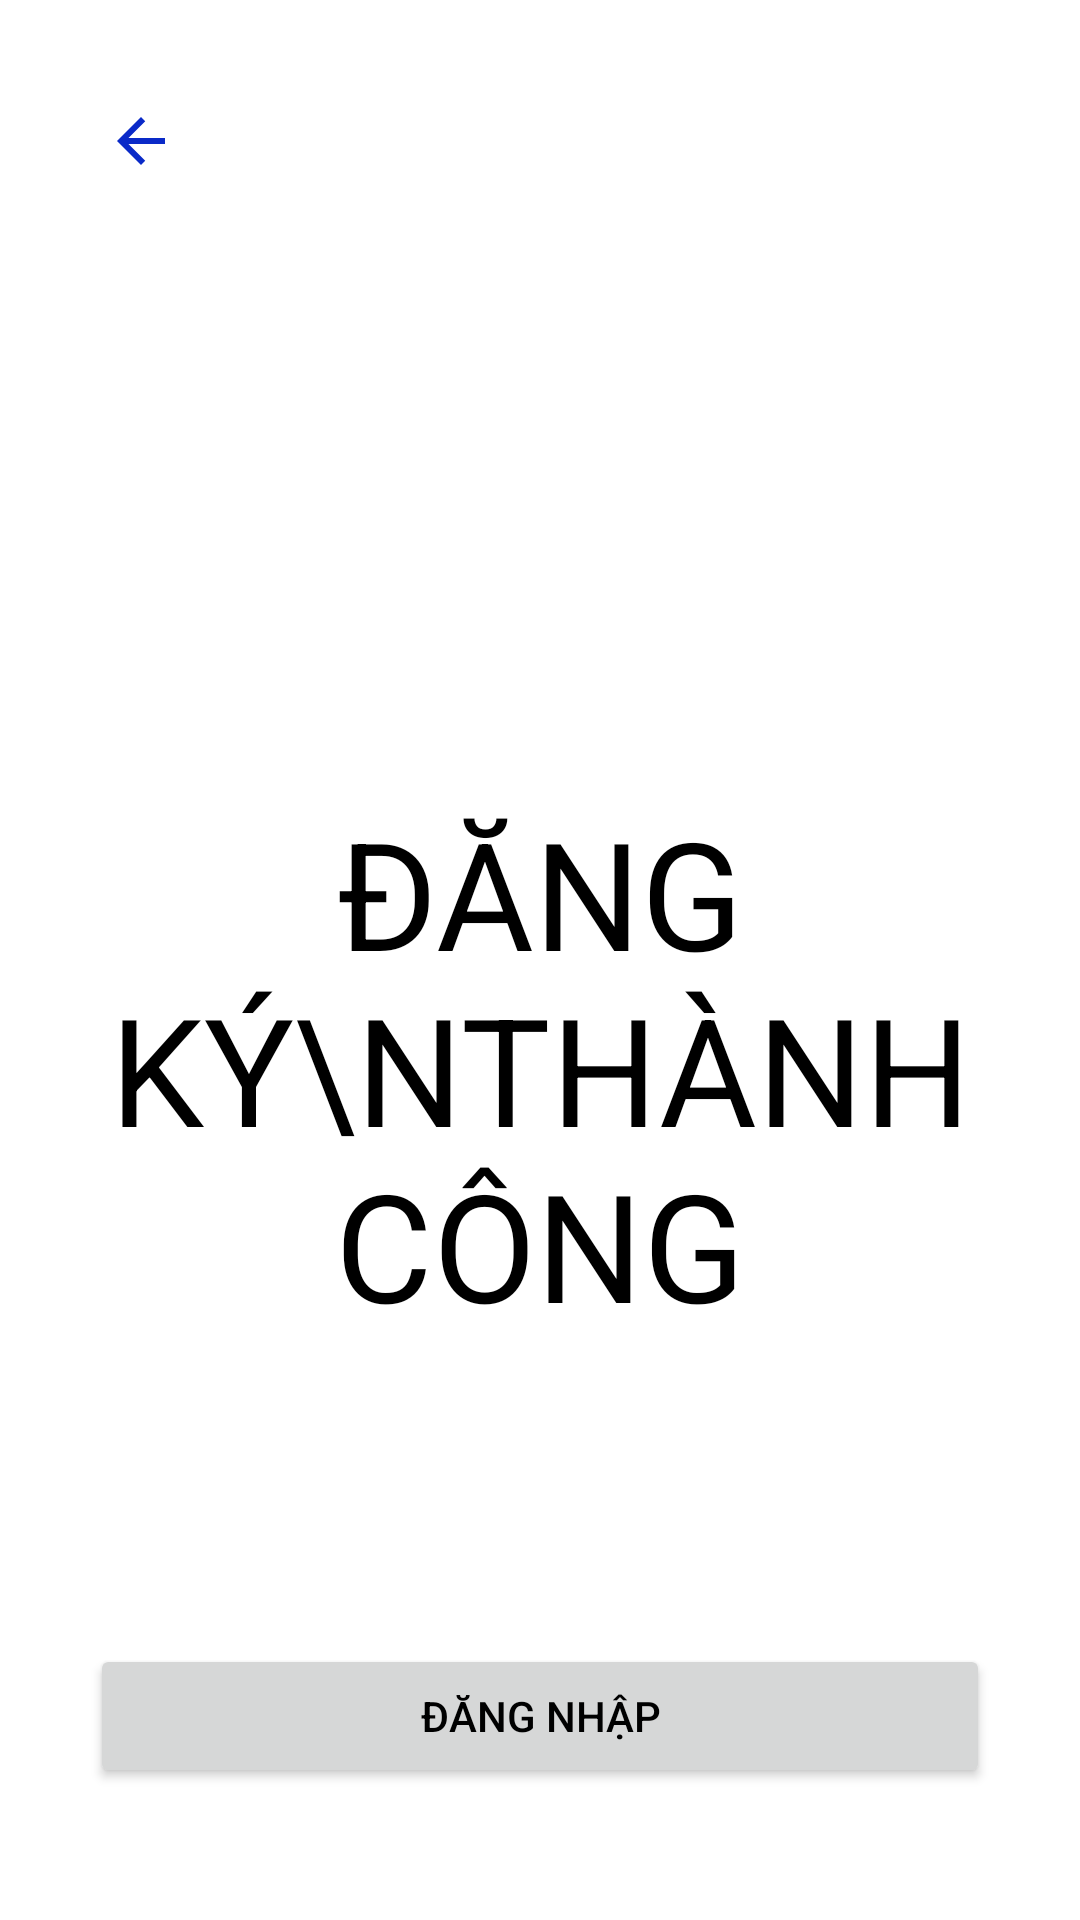

Reconstruct the res/layout file that produces this screen, plus the resources it refers to.
<!-- AndroidManifest.xml: application theme Theme.ProjectAndroid -->
<!-- res/layout/activity_complete_sign_up.xml -->
<?xml version="1.0" encoding="utf-8"?>
<ScrollView xmlns:android="http://schemas.android.com/apk/res/android"
    xmlns:app="http://schemas.android.com/apk/res-auto"
    xmlns:tools="http://schemas.android.com/tools"
    android:layout_width="match_parent"
    android:layout_height="match_parent"
    tools:context=".common.LoginSignUp.CompleteSignUp">

    <LinearLayout
        android:layout_width="match_parent"
        android:layout_height="wrap_content"
        android:padding="30dp"
        android:orientation="vertical">

        <ImageView
            android:id="@+id/CforgetPassword_button_back"
            android:layout_width="wrap_content"
            android:layout_height="wrap_content"
            android:src="@drawable/ic_baseline_arrow_back_24"
            android:padding="5dp"
            android:layout_marginBottom="40dp"/>

        <ImageView
            android:layout_width="wrap_content"
            android:layout_height="150dp"
            android:src="@drawable/check"
            android:layout_marginBottom="10dp"/>

        <TextView
            android:layout_width="wrap_content"
            android:layout_height="wrap_content"
            android:text="Đăng Ký\nThành Công"
            android:textSize="50sp"
            android:textAllCaps="true"
            android:layout_gravity="center"
            android:gravity="center"/>

        <Button
            android:id="@+id/back_to_login_btn"
            android:layout_width="match_parent"
            android:layout_height="wrap_content"
            android:layout_marginTop="100dp"
            android:text="Đăng Nhập"/>

    </LinearLayout>

</ScrollView>
<!-- resources referenced by this layout -->
<resources>
  <!-- drawable ic_baseline_arrow_back_24 (drawable) -->
  <vector android:autoMirrored="true" android:height="24dp"
      android:tint="#0A2AC8" android:viewportHeight="24"
      android:viewportWidth="24" android:width="24dp" xmlns:android="http://schemas.android.com/apk/res/android">
      <path android:fillColor="@android:color/white" android:pathData="M20,11H7.83l5.59,-5.59L12,4l-8,8 8,8 1.41,-1.41L7.83,13H20v-2z"/>
  </vector>
  <style name="Theme.ProjectAndroid" parent="Theme.MaterialComponents.DayNight.NoActionBar">
          
          <item name="colorPrimary">#FF9800</item>
          <item name="colorPrimaryVariant">#FF9800</item>
          <item name="colorOnPrimary">#FFFFFF</item>
          
          <item name="colorSecondary">@color/mainColor</item>
          <item name="colorSecondaryVariant">@color/teal_700</item>
          <item name="colorOnSecondary">@color/black</item>
          
          <item name="android:statusBarColor">?attr/colorPrimaryVariant</item>
          
          <item name="android:windowAnimationStyle">@style/ActivityAnim</item>
  
          <item name="backgroundColor">#FFFFFF</item>
          <item name="android:textColor">@color/black</item>
      </style>
  <color name="teal_700">#FF018786</color>
  <color name="black">#FF000000</color>
  <style name="ActivityAnim" parent="@android:style/Animation.Activity">
              <item name="android:activityOpenEnterAnimation">@anim/slide_in</item>
              <item name="android:activityCloseEnterAnimation">@anim/slide_in</item>
              <item name="android:activityOpenExitAnimation">@anim/slide_out</item>
              <item name="android:activityCloseExitAnimation">@anim/slide_out</item>
          </style>
</resources>
